The GitHub repository DreisseN27/SmartCacao contains a labelled image folder "images" with 3 categories: over fermented, properly fermented, under fermented. Examples follow, each with its label.

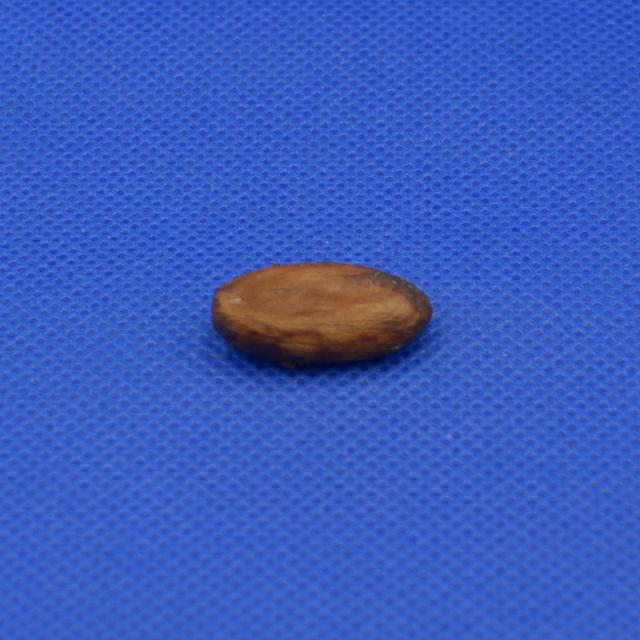
Label: properly fermented

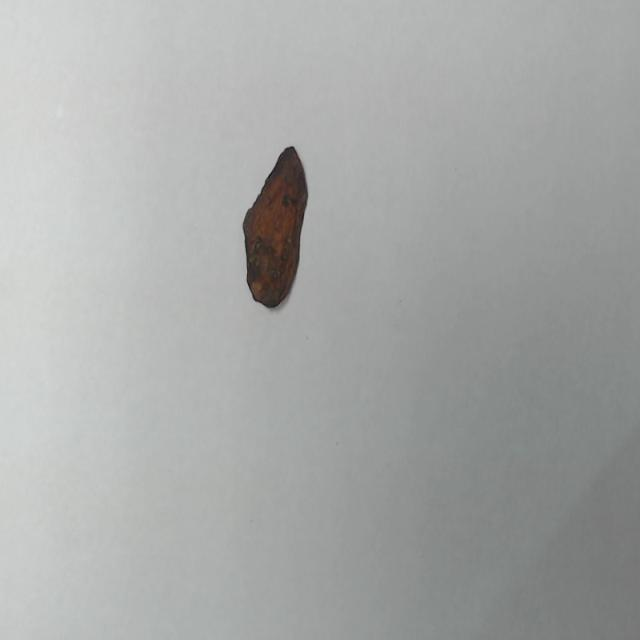
Label: over fermented

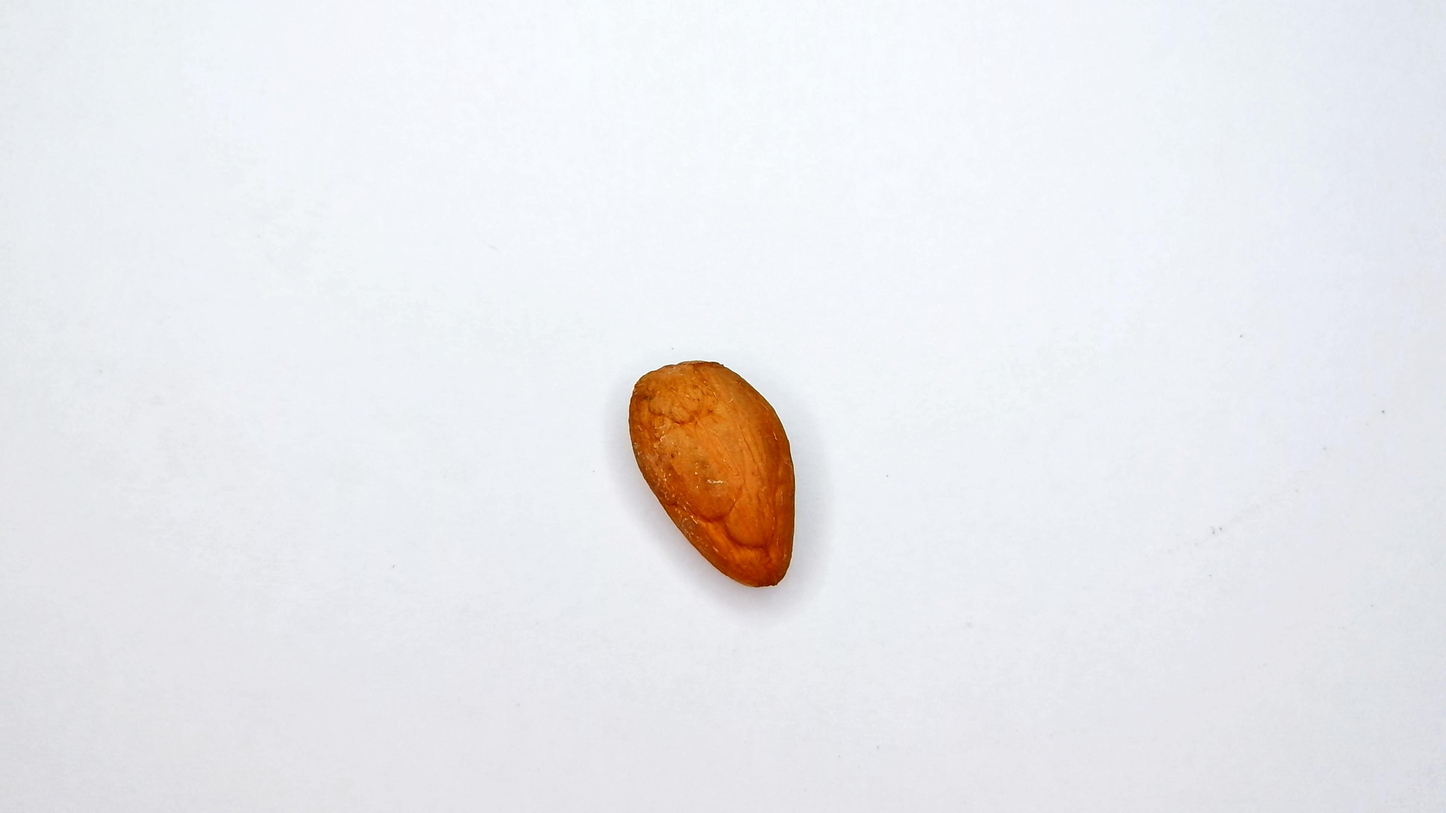
Label: under fermented

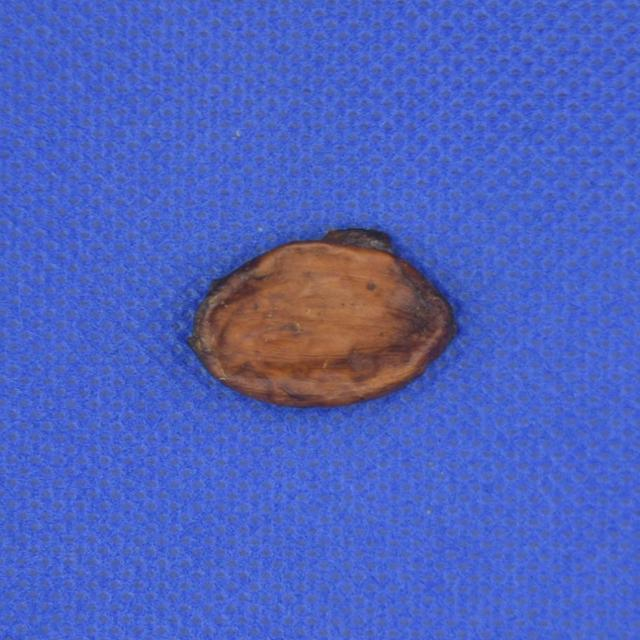
Label: properly fermented

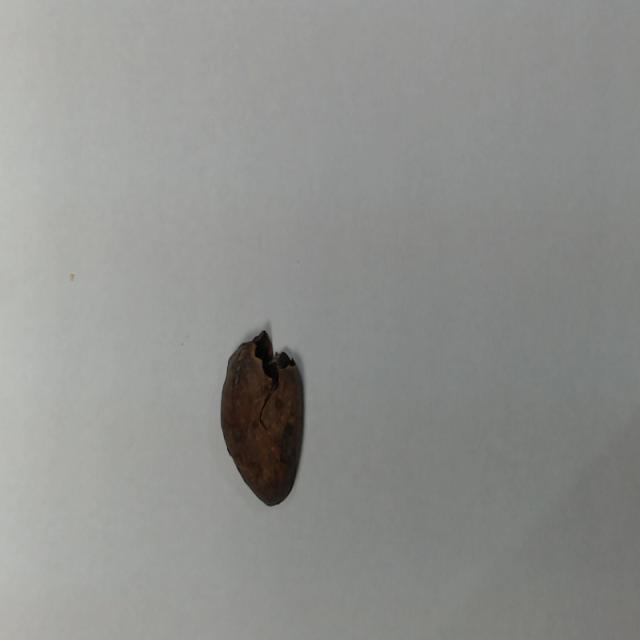
Label: over fermented

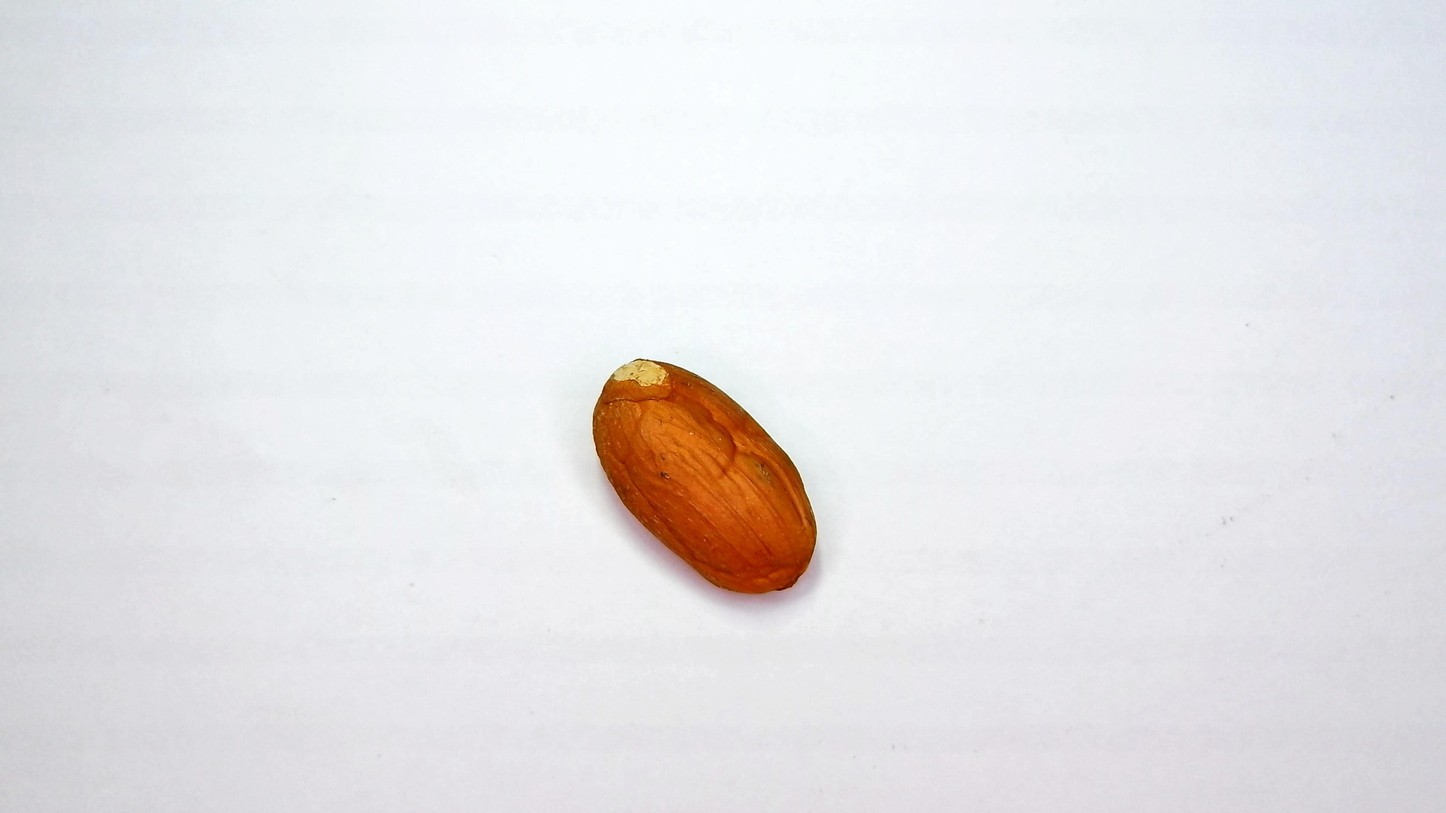
Label: under fermented
